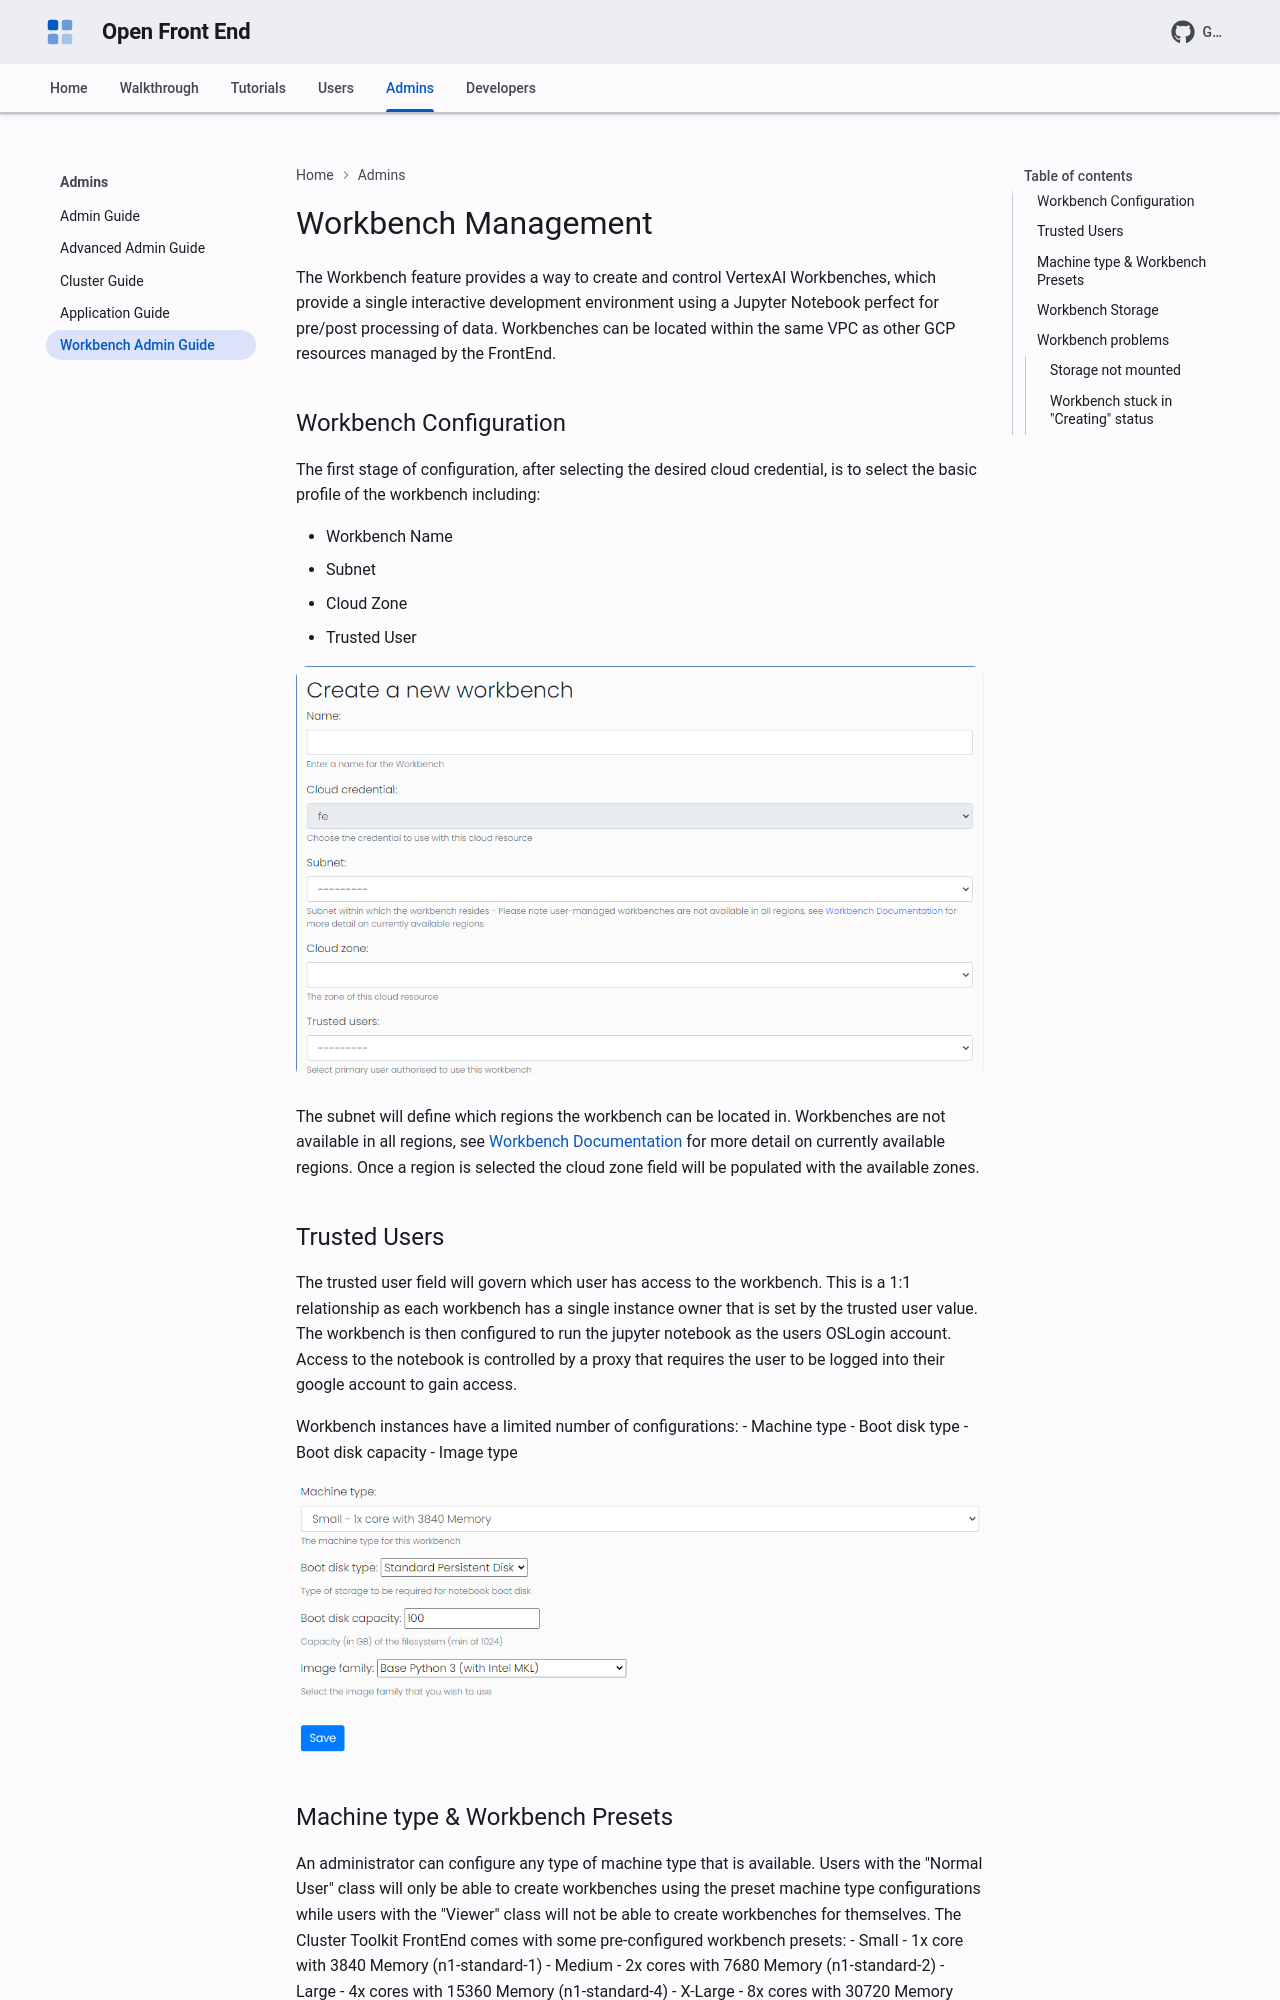

repository: NAG-VSMS/openfrontend · page: admins/workbench_admin_guide/index.html · generator: mkdocs

---
description: >-
  Configure Vertex AI Workbench notebooks in the Open Front End: trusted users, machine type presets, storage mounts and troubleshooting.
---

# Workbench Management

The Workbench feature provides a way to create and control VertexAI
Workbenches, which provide a single interactive development
environment using a Jupyter Notebook perfect for pre/post processing
of data. Workbenches can be located within the same VPC as other GCP
resources managed by the FrontEnd.

## Workbench Configuration

The first stage of configuration, after selecting the desired cloud
credential, is to select the basic profile of the workbench
including:

- Workbench Name
- Subnet
- Cloud Zone
- Trusted User

![Workbench create process part 1](../images/Workbench-Create-1.png)

The subnet will define which regions the workbench can be located in.
Workbenches are not available in all regions, see
[Workbench Documentation](https://cloud.google.com/vertex-ai/docs/general/locations#vertex-ai-workbench-locations)
for more detail on currently available regions. Once a region is
selected the cloud zone field will be populated with the available
zones.

## Trusted Users

The trusted user field will govern which user has access to the
workbench. This is a 1:1 relationship as each workbench has a single
instance owner that is set by the trusted user value. The workbench
is then configured to run the jupyter notebook as the users OSLogin
account. Access to the notebook is controlled by a proxy that
requires the user to be logged into their google account to gain
access.

Workbench instances have a limited number of configurations:
- Machine type
- Boot disk type
- Boot disk capacity
- Image type

![Workbench create process part 2](../images/Workbench-Create-2.png)
